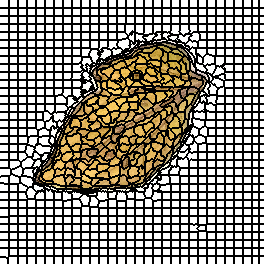

The data file committed next to this chart (first rows):
0, 0, 0, 0, 0, 0, 0, 0, 0, 1, 1, 1, 1, 1, 1, 1, 1, 1, 2, 2, 2, 2, 2, 2
0, 0, 0, 0, 0, 0, 0, 0, 0, 1, 1, 1, 1, 1, 1, 1, 1, 1, 2, 2, 2, 2, 2, 2
0, 0, 0, 0, 0, 0, 0, 0, 0, 1, 1, 1, 1, 1, 1, 1, 1, 1, 2, 2, 2, 2, 2, 2
0, 0, 0, 0, 0, 0, 0, 0, 0, 1, 1, 1, 1, 1, 1, 1, 1, 1, 2, 2, 2, 2, 2, 2
0, 0, 0, 0, 0, 0, 0, 0, 0, 1, 1, 1, 1, 1, 1, 1, 1, 1, 2, 2, 2, 2, 2, 2
0, 0, 0, 0, 0, 0, 0, 0, 0, 1, 1, 1, 1, 1, 1, 1, 1, 1, 2, 2, 2, 2, 2, 2
0, 0, 0, 0, 0, 0, 0, 0, 0, 1, 1, 1, 1, 1, 1, 1, 1, 1, 2, 2, 2, 2, 2, 2
0, 0, 0, 0, 0, 0, 0, 0, 0, 1, 1, 1, 1, 1, 1, 1, 1, 1, 2, 2, 2, 2, 2, 2
30, 30, 30, 30, 30, 30, 30, 30, 30, 31, 31, 31, 31, 31, 31, 31, 31, 31, 32, 32, 32, 32, 32, 32
30, 30, 30, 30, 30, 30, 30, 30, 30, 31, 31, 31, 31, 31, 31, 31, 31, 31, 32, 32, 32, 32, 32, 32
30, 30, 30, 30, 30, 30, 30, 30, 30, 31, 31, 31, 31, 31, 31, 31, 31, 31, 32, 32, 32, 32, 32, 32
30, 30, 30, 30, 30, 30, 30, 30, 30, 31, 31, 31, 31, 31, 31, 31, 31, 31, 32, 32, 32, 32, 32, 32
30, 30, 30, 30, 30, 30, 30, 30, 30, 31, 31, 31, 31, 31, 31, 31, 31, 31, 32, 32, 32, 32, 32, 32
30, 30, 30, 30, 30, 30, 30, 30, 30, 31, 31, 31, 31, 31, 31, 31, 31, 31, 32, 32, 32, 32, 32, 32
30, 30, 30, 30, 30, 30, 30, 30, 30, 31, 31, 31, 31, 31, 31, 31, 31, 31, 32, 32, 32, 32, 32, 32
30, 30, 30, 30, 30, 30, 30, 30, 30, 31, 31, 31, 31, 31, 31, 31, 31, 31, 32, 32, 32, 32, 32, 32
60, 60, 60, 60, 60, 60, 60, 60, 60, 61, 61, 61, 61, 61, 61, 61, 61, 61, 62, 62, 62, 62, 62, 62
60, 60, 60, 60, 60, 60, 60, 60, 60, 61, 61, 61, 61, 61, 61, 61, 61, 61, 62, 62, 62, 62, 62, 62
60, 60, 60, 60, 60, 60, 60, 60, 60, 61, 61, 61, 61, 61, 61, 61, 61, 61, 62, 62, 62, 62, 62, 62
60, 60, 60, 60, 60, 60, 60, 60, 60, 61, 61, 61, 61, 61, 61, 61, 61, 61, 62, 62, 62, 62, 62, 62
60, 60, 60, 60, 60, 60, 60, 60, 60, 61, 61, 61, 61, 61, 61, 61, 61, 61, 62, 62, 62, 62, 62, 62
60, 60, 60, 60, 60, 60, 60, 60, 60, 61, 61, 61, 61, 61, 61, 61, 61, 61, 62, 62, 62, 62, 62, 62
60, 60, 60, 60, 60, 60, 60, 60, 60, 61, 61, 61, 61, 61, 61, 61, 61, 61, 62, 62, 62, 62, 62, 62
60, 60, 60, 60, 60, 60, 60, 60, 60, 61, 61, 61, 61, 61, 61, 61, 61, 61, 62, 62, 62, 62, 62, 62
90, 90, 90, 90, 90, 90, 90, 90, 90, 91, 91, 91, 91, 91, 91, 91, 91, 91, 92, 92, 92, 92, 92, 92
90, 90, 90, 90, 90, 90, 90, 90, 90, 91, 91, 91, 91, 91, 91, 91, 91, 91, 92, 92, 92, 92, 92, 92
90, 90, 90, 90, 90, 90, 90, 90, 90, 91, 91, 91, 91, 91, 91, 91, 91, 91, 92, 92, 92, 92, 92, 92
90, 90, 90, 90, 90, 90, 90, 90, 90, 91, 91, 91, 91, 91, 91, 91, 91, 91, 92, 92, 92, 92, 92, 92
90, 90, 90, 90, 90, 90, 90, 90, 90, 91, 91, 91, 91, 91, 91, 91, 91, 91, 92, 92, 92, 92, 92, 92
90, 90, 90, 90, 90, 90, 90, 90, 90, 91, 91, 91, 91, 91, 91, 91, 91, 91, 92, 92, 92, 92, 92, 92
90, 90, 90, 90, 90, 90, 90, 90, 90, 91, 91, 91, 91, 91, 91, 91, 91, 91, 92, 92, 92, 92, 92, 92
90, 90, 90, 90, 90, 90, 90, 90, 90, 91, 91, 91, 91, 91, 91, 91, 91, 91, 92, 92, 92, 92, 92, 92
121, 121, 121, 121, 121, 121, 121, 121, 121, 122, 122, 122, 122, 122, 122, 122, 122, 122, 123, 123, 123, 123, 123, 123
121, 121, 121, 121, 121, 121, 121, 121, 121, 122, 122, 122, 122, 122, 122, 122, 122, 122, 123, 123, 123, 123, 123, 123
121, 121, 121, 121, 121, 121, 121, 121, 121, 122, 122, 122, 122, 122, 122, 122, 122, 122, 123, 123, 123, 123, 123, 123
121, 121, 121, 121, 121, 121, 121, 121, 121, 122, 122, 122, 122, 122, 122, 122, 122, 122, 123, 123, 123, 123, 123, 123
121, 121, 121, 121, 121, 121, 121, 121, 121, 122, 122, 122, 122, 122, 122, 122, 122, 122, 123, 123, 123, 123, 123, 123
121, 121, 121, 121, 121, 121, 121, 121, 121, 122, 122, 122, 122, 122, 122, 122, 122, 122, 123, 123, 123, 123, 123, 123
121, 121, 121, 121, 121, 121, 121, 121, 121, 122, 122, 122, 122, 122, 122, 122, 122, 122, 123, 123, 123, 123, 123, 123
121, 121, 121, 121, 121, 121, 121, 121, 121, 122, 122, 122, 122, 122, 122, 122, 122, 122, 123, 123, 123, 123, 123, 123
153, 153, 153, 153, 153, 153, 153, 153, 153, 154, 154, 154, 154, 154, 154, 154, 154, 154, 155, 155, 155, 155, 155, 155
153, 153, 153, 153, 153, 153, 153, 153, 153, 154, 154, 154, 154, 154, 154, 154, 154, 154, 155, 155, 155, 155, 155, 155
153, 153, 153, 153, 153, 153, 153, 153, 153, 154, 154, 154, 154, 154, 154, 154, 154, 154, 155, 155, 155, 155, 155, 155
153, 153, 153, 153, 153, 153, 153, 153, 153, 154, 154, 154, 154, 154, 154, 154, 154, 154, 155, 155, 155, 155, 155, 155
153, 153, 153, 153, 153, 153, 153, 153, 153, 154, 154, 154, 154, 154, 154, 154, 154, 154, 155, 155, 155, 155, 155, 155
153, 153, 153, 153, 153, 153, 153, 153, 153, 154, 154, 154, 154, 154, 154, 154, 154, 154, 155, 155, 155, 155, 155, 155
153, 153, 153, 153, 153, 153, 153, 153, 153, 154, 154, 154, 154, 154, 154, 154, 154, 154, 155, 155, 155, 155, 155, 155
153, 153, 153, 153, 153, 153, 153, 153, 153, 154, 154, 154, 154, 154, 154, 154, 154, 154, 155, 155, 155, 155, 155, 155
188, 188, 188, 188, 188, 188, 188, 188, 188, 189, 189, 189, 189, 189, 189, 189, 189, 189, 190, 190, 190, 190, 190, 190
188, 188, 188, 188, 188, 188, 188, 188, 188, 189, 189, 189, 189, 189, 189, 189, 189, 189, 190, 190, 190, 190, 190, 190
188, 188, 188, 188, 188, 188, 188, 188, 188, 189, 189, 189, 189, 189, 189, 189, 189, 189, 190, 190, 190, 190, 190, 190
188, 188, 188, 188, 188, 188, 188, 188, 188, 189, 189, 189, 189, 189, 189, 189, 189, 189, 190, 190, 190, 190, 190, 190
188, 188, 188, 188, 188, 188, 188, 188, 188, 189, 189, 189, 189, 189, 189, 189, 189, 189, 190, 190, 190, 190, 190, 190
188, 188, 188, 188, 188, 188, 188, 188, 188, 189, 189, 189, 189, 189, 189, 189, 189, 189, 190, 190, 190, 190, 190, 190
188, 188, 188, 188, 188, 188, 188, 188, 188, 189, 189, 189, 189, 189, 189, 189, 189, 189, 190, 190, 190, 190, 190, 190
188, 188, 188, 188, 188, 188, 188, 188, 188, 189, 189, 189, 189, 189, 189, 189, 189, 189, 190, 190, 190, 190, 190, 190
223, 223, 223, 223, 223, 223, 223, 223, 223, 224, 224, 224, 224, 224, 224, 224, 224, 224, 225, 225, 225, 225, 225, 225
223, 223, 223, 223, 223, 223, 223, 223, 223, 224, 224, 224, 224, 224, 224, 224, 224, 224, 225, 225, 225, 225, 225, 225
223, 223, 223, 223, 223, 223, 223, 223, 223, 224, 224, 224, 224, 224, 224, 224, 224, 224, 225, 225, 225, 225, 225, 225
223, 223, 223, 223, 223, 223, 223, 223, 223, 224, 224, 224, 224, 224, 224, 224, 224, 224, 225, 225, 225, 225, 225, 225
223, 223, 223, 223, 223, 223, 223, 223, 223, 224, 224, 224, 224, 224, 224, 224, 224, 224, 225, 225, 225, 225, 225, 225
... 203 more rows
